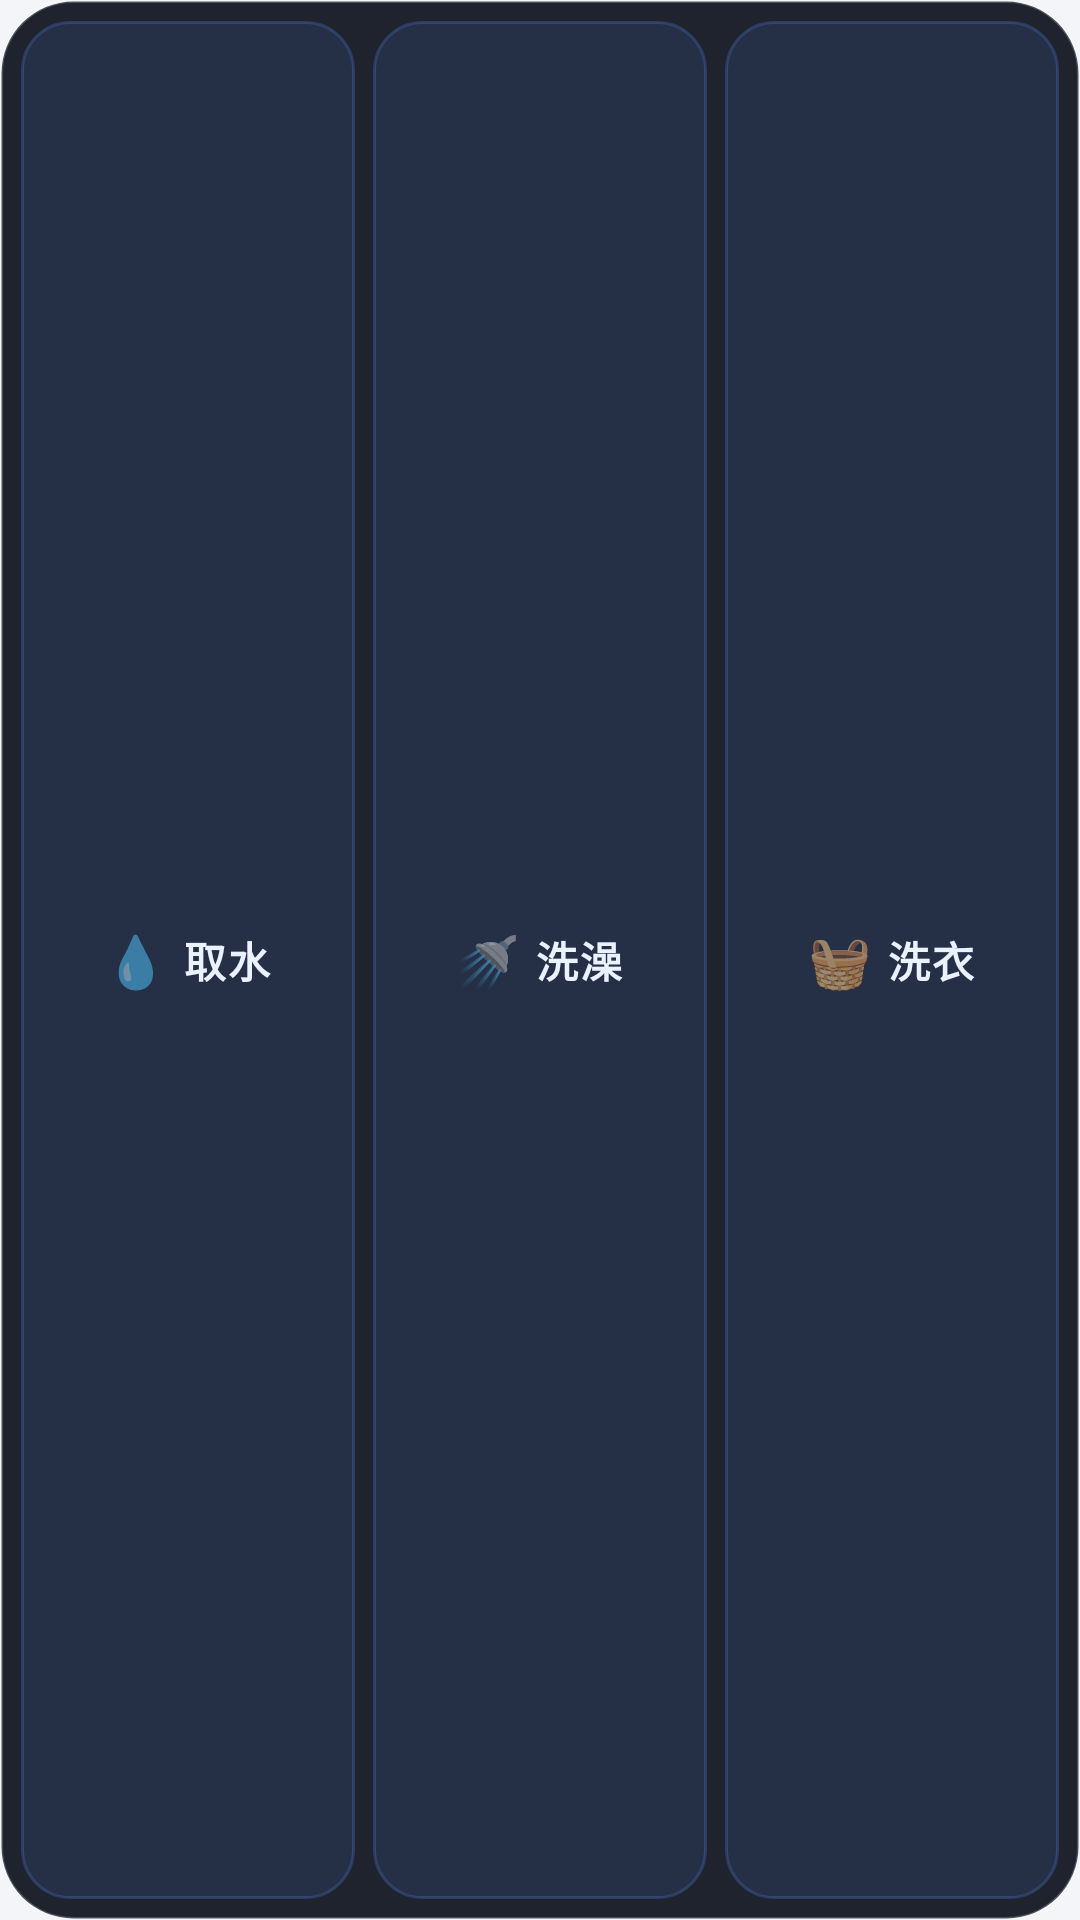

Android layout source for this screen:
<!-- AndroidManifest.xml: application theme AppTheme -->
<!-- res/layout/widget_home.xml -->
<?xml version="1.0" encoding="utf-8"?>
<LinearLayout xmlns:android="http://schemas.android.com/apk/res/android"
    android:id="@+id/widgetRoot"
    android:layout_width="match_parent"
    android:layout_height="match_parent"
    android:orientation="horizontal"
    android:gravity="center"
    android:background="@drawable/widget_bg"
    android:padding="7dp">

    <LinearLayout
        android:id="@+id/widgetWater"
        android:layout_width="0dp"
        android:layout_height="match_parent"
        android:layout_weight="1"
        android:layout_marginEnd="6dp"
        android:orientation="horizontal"
        android:gravity="center"
        android:background="@drawable/widget_btn">

        <TextView
            android:layout_width="wrap_content"
            android:layout_height="wrap_content"
            android:textSize="17sp"
            android:text="💧" />

        <TextView
            android:id="@+id/widgetWaterLabel"
            android:layout_width="wrap_content"
            android:layout_height="wrap_content"
            android:layout_marginStart="5dp"
            android:textSize="14sp"
            android:textStyle="bold"
            android:letterSpacing="0.04"
            android:textColor="#FFEAF2FF"
            android:text="@string/widget_water" />
    </LinearLayout>

    <LinearLayout
        android:id="@+id/widgetShower"
        android:layout_width="0dp"
        android:layout_height="match_parent"
        android:layout_weight="1"
        android:layout_marginEnd="6dp"
        android:orientation="horizontal"
        android:gravity="center"
        android:background="@drawable/widget_btn">

        <TextView
            android:layout_width="wrap_content"
            android:layout_height="wrap_content"
            android:textSize="17sp"
            android:text="🚿" />

        <TextView
            android:id="@+id/widgetShowerLabel"
            android:layout_width="wrap_content"
            android:layout_height="wrap_content"
            android:layout_marginStart="5dp"
            android:textSize="14sp"
            android:textStyle="bold"
            android:letterSpacing="0.04"
            android:textColor="#FFEAF2FF"
            android:text="@string/widget_shower" />
    </LinearLayout>

    <LinearLayout
        android:id="@+id/widgetLaundry"
        android:layout_width="0dp"
        android:layout_height="match_parent"
        android:layout_weight="1"
        android:orientation="horizontal"
        android:gravity="center"
        android:background="@drawable/widget_btn">

        <TextView
            android:layout_width="wrap_content"
            android:layout_height="wrap_content"
            android:textSize="17sp"
            android:text="🧺" />

        <TextView
            android:id="@+id/widgetLaundryLabel"
            android:layout_width="wrap_content"
            android:layout_height="wrap_content"
            android:layout_marginStart="5dp"
            android:textSize="14sp"
            android:textStyle="bold"
            android:letterSpacing="0.04"
            android:textColor="#FFEAF2FF"
            android:text="@string/widget_laundry" />
    </LinearLayout>
</LinearLayout>
<!-- resources referenced by this layout -->
<resources>
  <!-- drawable widget_bg (drawable) -->
  <?xml version="1.0" encoding="utf-8"?>
  <shape xmlns:android="http://schemas.android.com/apk/res/android"
      android:shape="rectangle">
      <solid android:color="#F0121720" />
      <corners android:radius="24dp" />
      <stroke android:width="1dp" android:color="#33FFFFFF" />
  </shape>
  <!-- drawable widget_btn (drawable) -->
  <?xml version="1.0" encoding="utf-8"?>
  <ripple xmlns:android="http://schemas.android.com/apk/res/android"
      android:color="#59FFFFFF">
      <item>
          <shape android:shape="rectangle">
              <solid android:color="#1F5B8CFF" />
              <corners android:radius="16dp" />
              <stroke android:width="1dp" android:color="#3D5B8CFF" />
          </shape>
      </item>
  </ripple>
  <string name="widget_laundry">洗衣</string>
  <string name="widget_shower">洗澡</string>
  <string name="widget_water">取水</string>
  <style name="AppTheme" parent="@android:style/Theme.Material.Light.NoActionBar">
          <item name="android:colorPrimary">@color/primary</item>
          <item name="android:colorPrimaryDark">@color/primary_dark</item>
          <item name="android:colorAccent">@color/primary</item>
          <item name="android:windowBackground">@color/bg</item>
          <item name="android:statusBarColor">@color/primary_dark</item>
          <item name="android:navigationBarColor">@color/card</item>
          <item name="android:textColorPrimary">@color/text</item>
          <item name="android:textColorHint">@color/text_hint</item>
          <item name="android:textColorHighlight">@color/primary_light</item>
          <item name="android:colorControlActivated">@color/primary</item>
          
          <item name="android:forceDarkAllowed">false</item>
      </style>
  <color name="primary">#2F6BFF</color>
  <color name="primary_dark">#1E4FD8</color>
  <color name="bg">#F3F5F9</color>
  <color name="card">#FFFFFF</color>
  <color name="text">#151A22</color>
  <color name="text_hint">#AAB3BF</color>
  <color name="primary_light">#EAF0FF</color>
</resources>
